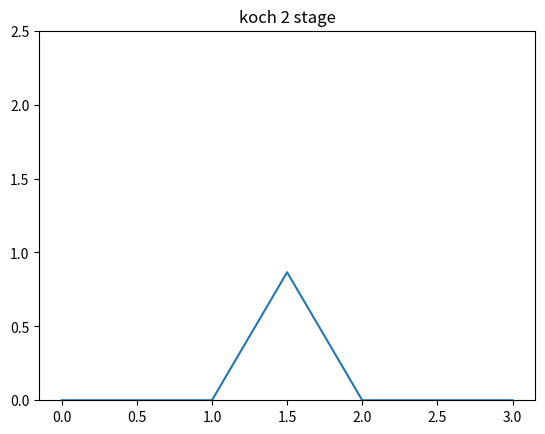
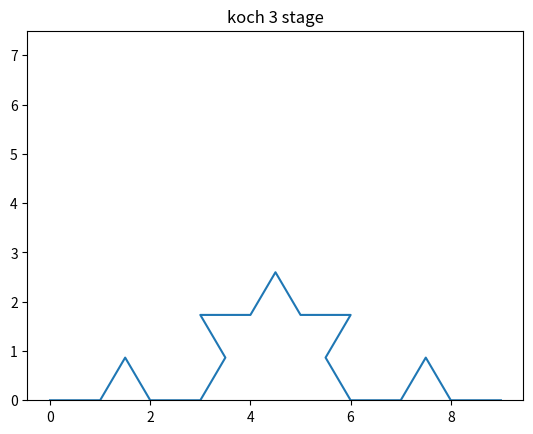
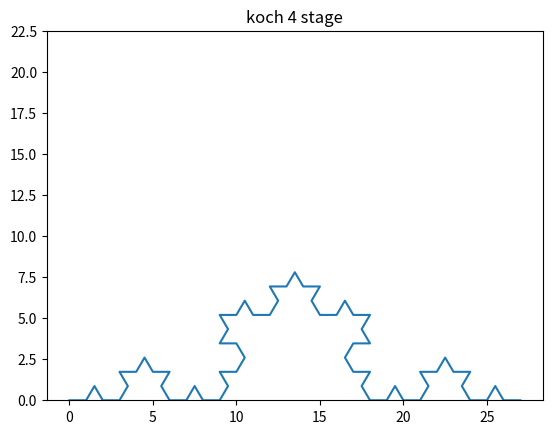
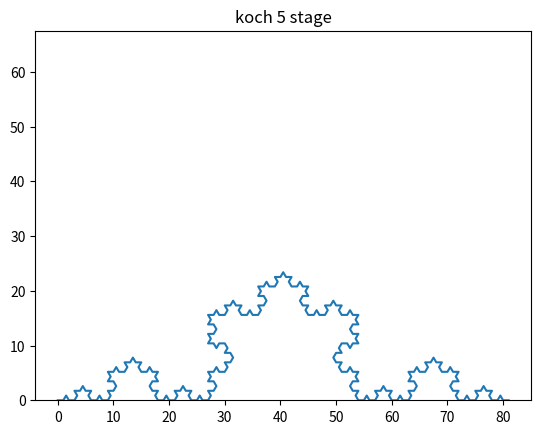
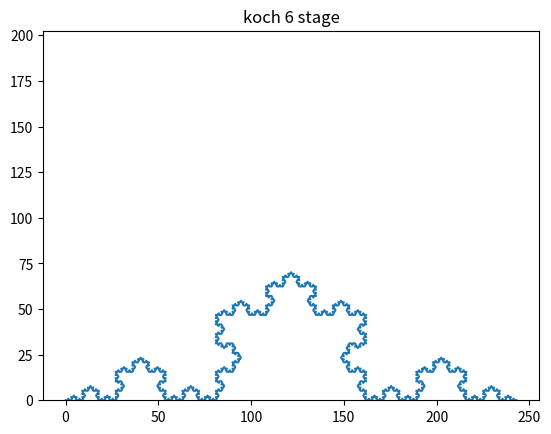
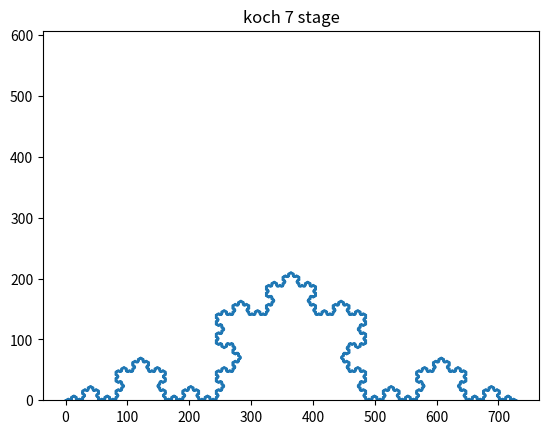
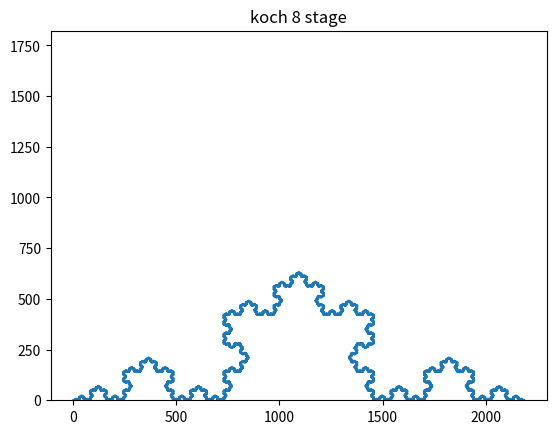
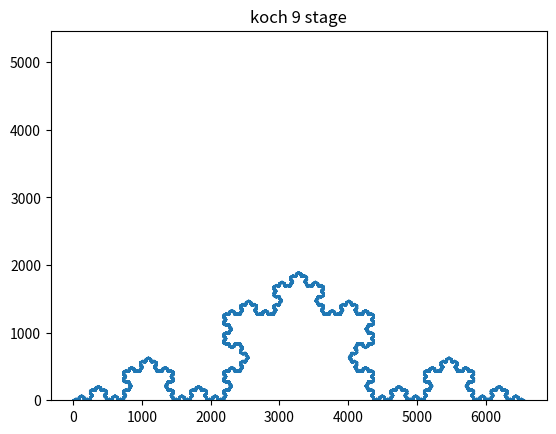

Python code for these plots, in order:
# -*- coding: utf-8 -*-

"""
Created on Mon Sep 20 14:38:31 2021

@author: ASUS
"""

import numpy as np
import matplotlib.pyplot as plt


len = 1 #physical length


def f2x (ArX ,ArY): #2nd on left with 60 rotatation and (1.5 len, sqrt3/2 len) shift
    ArX2= ArX/2- ArY*3**0.5/2 +len
    return ArX2

def f2y (ArX ,ArY): #2nd on left for y
    ArY2= ArX*3**(0.5)/2+ ArY/2
    return ArY2

#########


def f3x (ArX ,ArY): #3rd on left with -60 rotatation and (1.5 len, sqrt3/2 len) shift
    ArX3=(ArX/2+ArY*3**(0.5)/2)+len*1.5
    return ArX3

def f3y (ArX ,ArY): #3rd on left for y
    ArY=(ArY/2-ArX*3**(0.5)/2)+len*3**0.5/2
    return ArY
    
##########


def f4x (ArX): #4th on left for x (y remains unchanged)
    ArX4= ArX+2*len
    return (ArX4)


########

def Fx (ArX ,ArY): #main f for x
    MX =np.append(ArX,[f2x (ArX ,ArY),f3x (ArX ,ArY),f4x (ArX)])
    return (MX)

def Fy (ArX ,ArY): #main f for y
    #print (ArY )
    MY =np.append (ArY, [f2y (ArX ,ArY),f3y (ArX ,ArY), ArY])
    return (MY)


M1X= np.array ([0,1])
M1Y= np.array ([0,0])


M2X = Fx (M1X, M1Y)
M2Y = Fy (M1X, M1Y)
'''len =len *3

M3X = Fx (M2X, M2Y)
M3Y = Fy (M2X, M2Y)
len =len *3'''


'''plt.plot (M3X, M3Y)
plt.show ()'''

def FF (ArX ,ArY):
    MY=Fy (ArX ,ArY)
    MX=Fx (ArX ,ArY)
    return (MX, MY)

n=6
i=1
while i <9 : #the number of levels
    MY=Fy (M1X ,M1Y)
    MX=Fx (M1X ,M1Y)
    M1X=MX
    M1Y=MY
    len*=3
    i+=1
    plt.figure()
    plt.ylim(0,3**(i-2)*2.5)
    plt.title('koch %s stage'%i)
    plt.plot (M1X, M1Y)
    plt.savefig('koch %s stage'%i)


    
    
        
